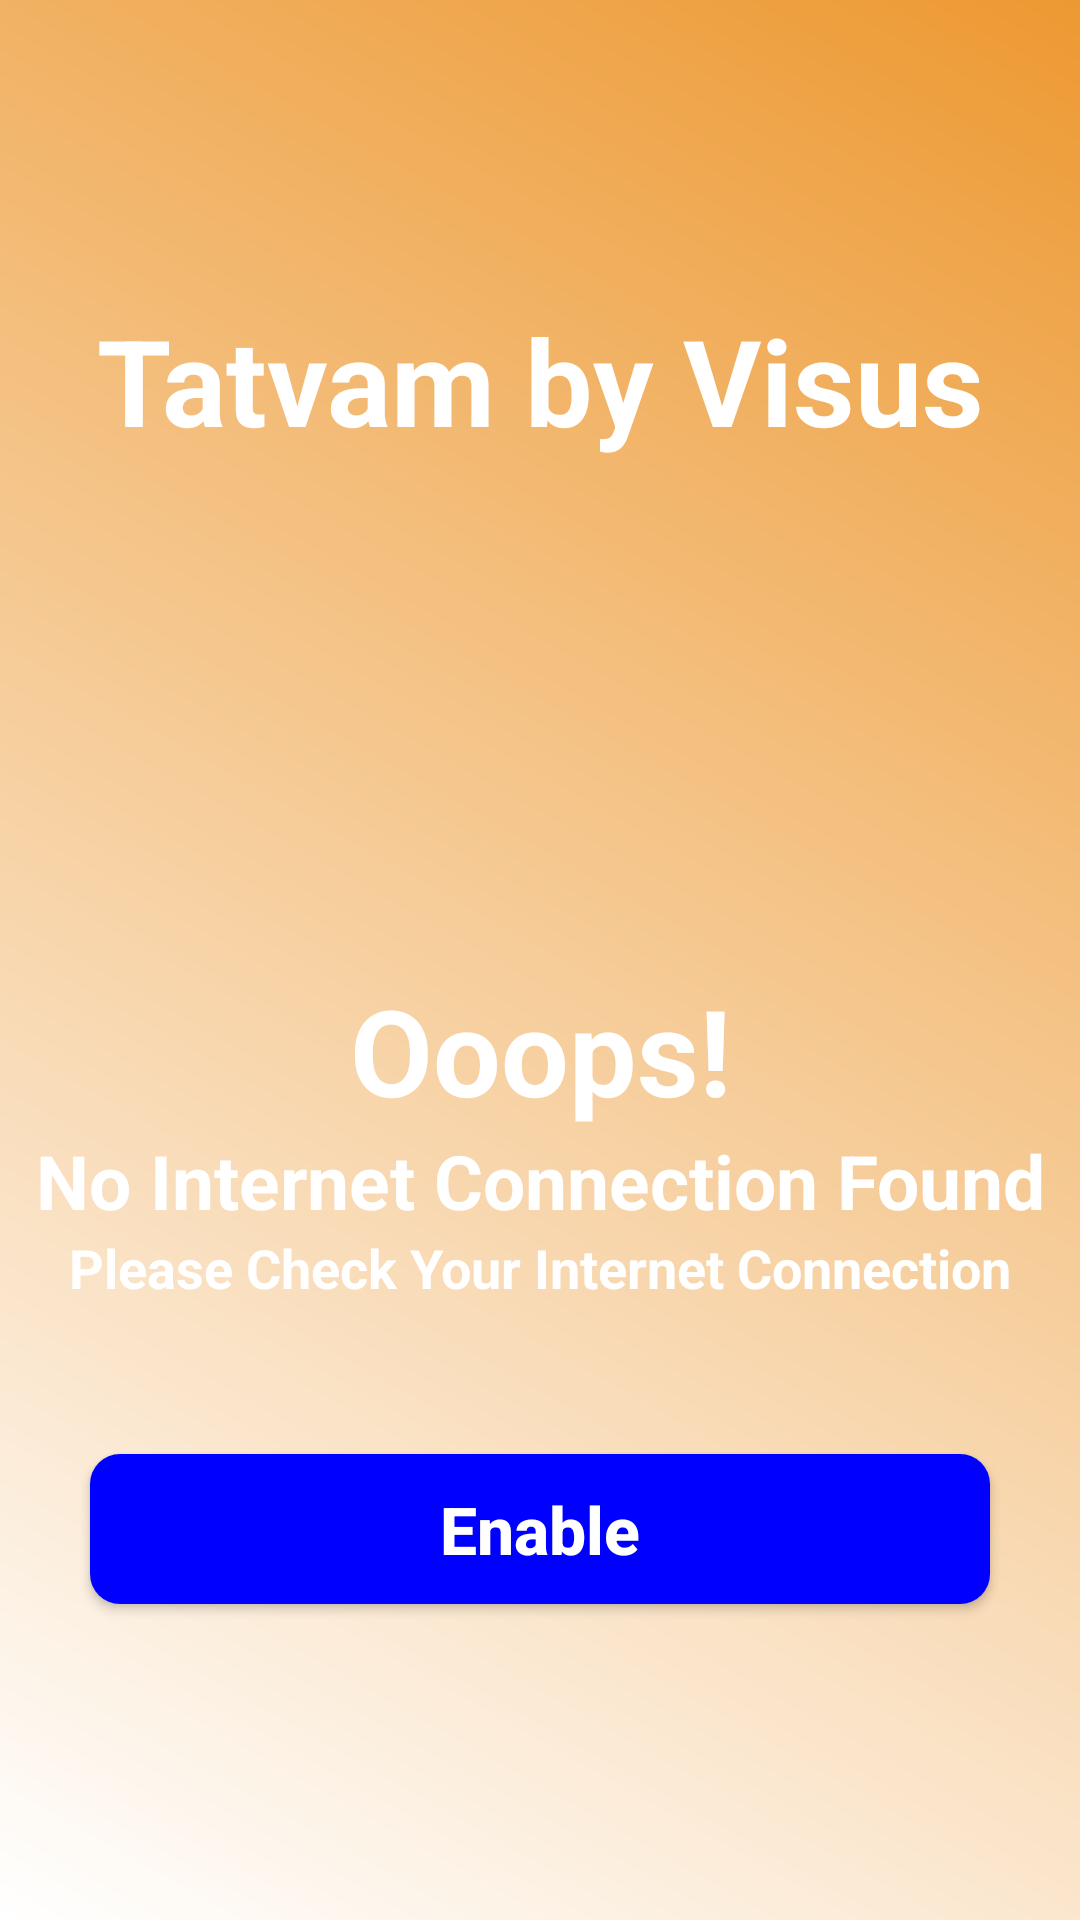

This screen was rendered from an Android layout file. Write that file and the resources it references.
<!-- AndroidManifest.xml: application theme Theme.VISUS -->
<!-- res/layout/custom_dialog_check_internet.xml -->
<?xml version="1.0" encoding="utf-8"?>
<LinearLayout xmlns:android="http://schemas.android.com/apk/res/android"
    android:layout_width="match_parent"
    android:layout_height="match_parent"
    android:layout_gravity="top"
    android:background="@drawable/my_color"
    android:gravity="top"
    android:orientation="vertical">

    <TextView
        android:layout_width="match_parent"
        android:layout_height="wrap_content"
        android:layout_marginTop="100dp"
        android:gravity="center"
        android:text="@string/app_name"
        android:textColor="@color/white"
        android:textSize="40sp"
        android:textStyle="bold" />

    <ImageView
        android:layout_width="120dp"
        android:layout_height="120dp"
        android:layout_gravity="center"
        android:layout_marginTop="50dp"
        android:src="@drawable/ic_signal_wifi_off_black_24dp"></ImageView>

    <TextView
        android:layout_width="match_parent"
        android:layout_height="wrap_content"
        android:gravity="center"
        android:text="Ooops!"
        android:textColor="@color/white"
        android:textSize="40sp"
        android:textStyle="bold" />

    <TextView
        android:layout_width="match_parent"
        android:layout_height="wrap_content"
        android:gravity="center"
        android:text="No Internet Connection Found"
        android:textColor="@color/white"
        android:textSize="25sp"
        android:textStyle="bold" />

    <TextView
        android:layout_width="match_parent"
        android:layout_height="wrap_content"
        android:gravity="center"
        android:text="Please Check Your Internet Connection"
        android:textColor="@color/white"
        android:textSize="18sp"
        android:textStyle="bold" />

    <Button
        android:id="@+id/btn_enable_connection"
        style="@style/loginButton"
        android:layout_width="300dp"
        android:layout_height="50dp"
        android:layout_gravity="center"
        android:layout_marginTop="50dp"
        android:background="@drawable/button"
        android:backgroundTint="@color/blue"
        android:gravity="center"
        android:text="Enable"
        android:textAllCaps="false"
        android:textColor="@color/white"
        android:textSize="22dp"
        android:visibility="visible" />


</LinearLayout>
<!-- resources referenced by this layout -->
<resources>
  <color name="blue">#0000FF</color>
  <color name="white">#FFFFFFFF</color>
  <!-- drawable button (drawable-nodpi) -->
  <?xml version="1.0" encoding="utf-8"?>
  <shape xmlns:android="http://schemas.android.com/apk/res/android"
      android:shape="rectangle">
      <corners android:radius="10dp" />
      <gradient
          android:angle="45"
          android:centerColor="@color/purple_200"
          android:centerX="35%"
          android:endColor="@color/purple_200"
          android:startColor="@color/purple_200"
          android:type="linear" />
      <size
          android:width="180dp"
          android:height="54dp" />
  </shape>
  <!-- drawable my_color (drawable-nodpi) -->
  <shape xmlns:android="http://schemas.android.com/apk/res/android"
      android:shape="rectangle">
      <gradient
          android:angle="45"
          android:endColor="@color/app_orange"
          android:startColor="@color/white"
          android:type="linear" />
  </shape>
  
      
  <string name="app_name">Tatvam by Visus</string>
  <style name="loginButton">
          <item name="android:layout_width">match_parent</item>
          <item name="android:layout_height">50dp</item>
          <item name="android:background">@drawable/button</item>
          <item name="android:textColor">@color/white</item>
          <item name="android:textStyle">bold</item>
      </style>
  <style name="Theme.VISUS" parent="Theme.MaterialComponents.Light.NoActionBar">
          
          <item name="colorPrimary">@color/app_red</item>
          <item name="colorPrimaryVariant">@color/app_red</item>
          <item name="colorOnPrimary">@color/white</item>
          
          <item name="colorSecondary">@color/teal_200</item>
          <item name="colorSecondaryVariant">@color/teal_700</item>
          <item name="colorOnSecondary">@color/black</item>
          
          <item name="android:statusBarColor" tools:targetApi="l">@color/app_orange</item>
          
      </style>
  <color name="purple_200">#FFBB86FC</color>
  <color name="app_orange">#ed9932</color>
  <color name="app_red">#da261c</color>
  <color name="teal_200">#FF03DAC5</color>
  <color name="teal_700">#FF018786</color>
  <color name="black">#FF000000</color>
</resources>
